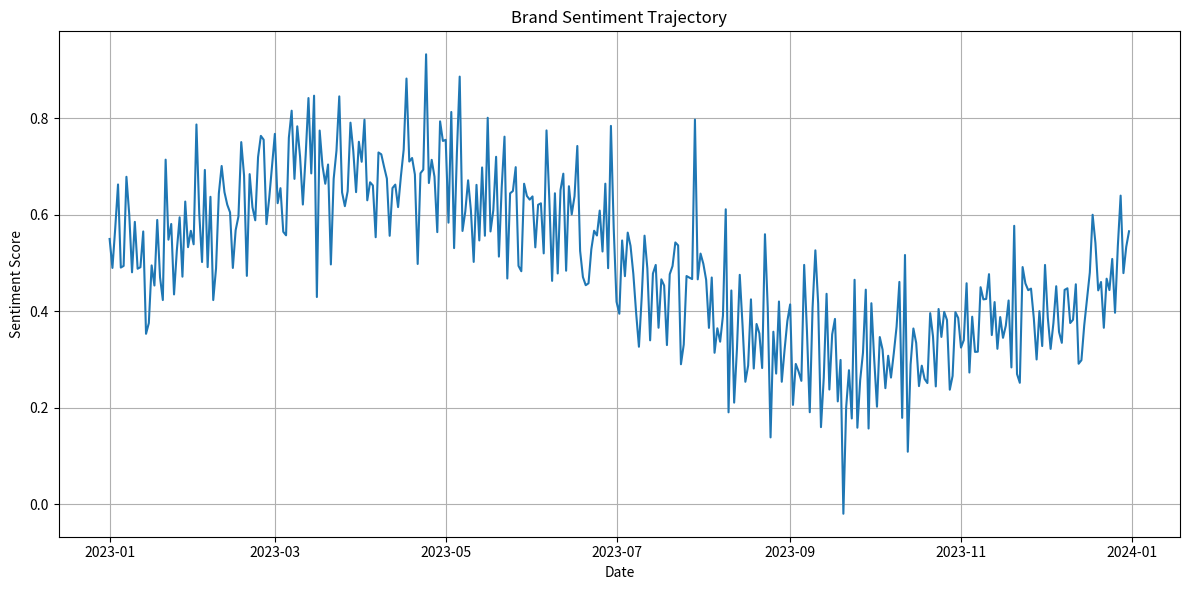
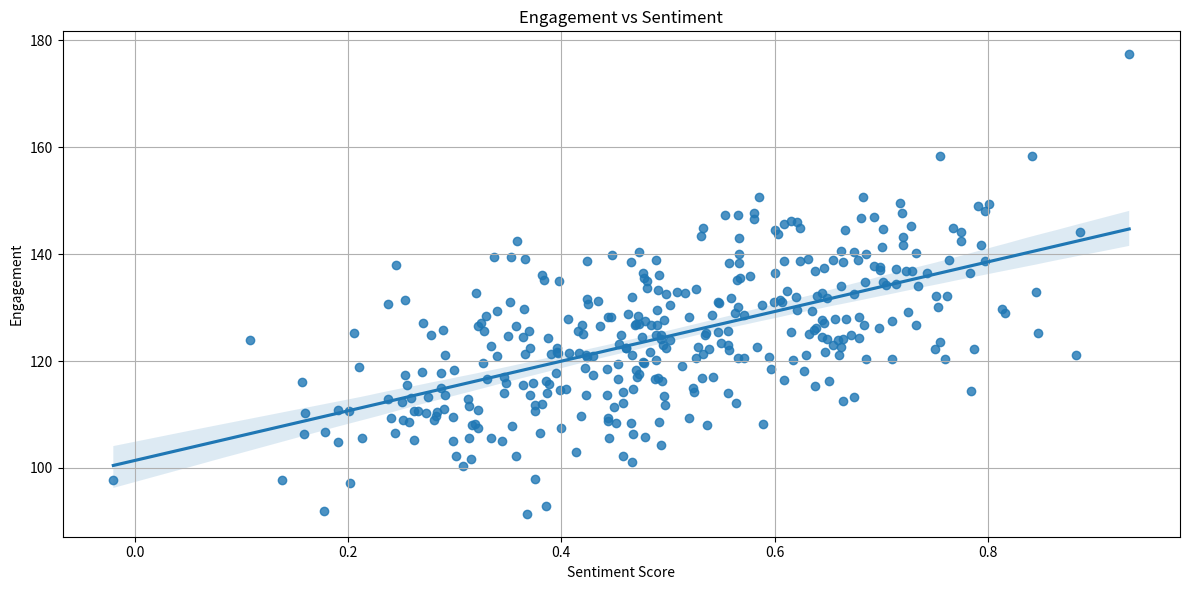
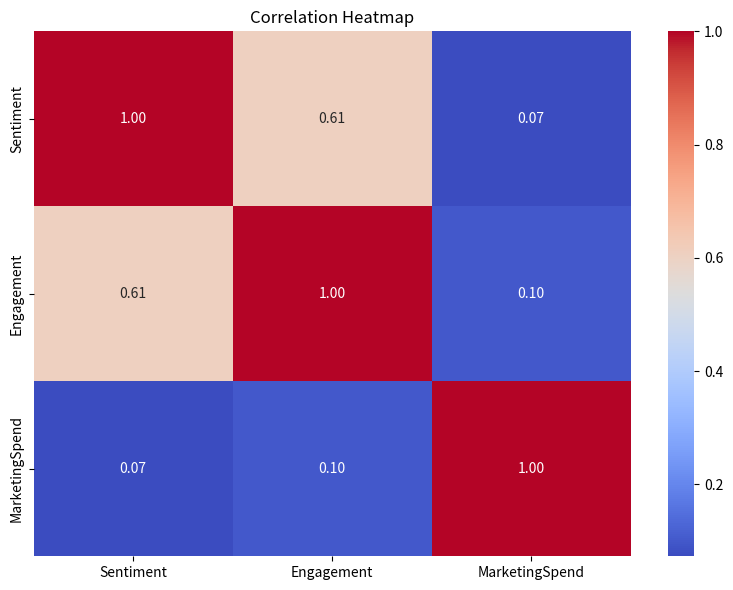

These figures' Python source, in order:
import pandas as pd
import numpy as np
import matplotlib.pyplot as plt
import seaborn as sns
from scipy.stats import linregress
# --- 1. Synthetic Data Generation ---
np.random.seed(42) # for reproducibility
dates = pd.to_datetime(pd.date_range(start='2023-01-01', periods=365))
sentiment = 0.5 + 0.2 * np.sin(2 * np.pi * np.arange(365) / 365) + np.random.normal(0, 0.1, 365) # Seasonal trend + noise
engagement = 100 + 50 * sentiment + 10 * np.random.normal(0, 1, 365) # Engagement depends on sentiment
marketing_spend = 50 + 20 * np.random.normal(0,1,365) #random marketing spend
df = pd.DataFrame({'Date': dates, 'Sentiment': sentiment, 'Engagement': engagement, 'MarketingSpend':marketing_spend})
# --- 2. Data Cleaning and Feature Engineering ---
#No cleaning needed for synthetic data.  Adding a week of the year feature.
df['WeekOfYear'] = df['Date'].dt.isocalendar().week
# --- 3. Analysis ---
#Correlation Analysis
correlation_matrix = df[['Sentiment', 'Engagement', 'MarketingSpend']].corr()
print("Correlation Matrix:\n", correlation_matrix)
#Regression Analysis (Engagement vs Sentiment)
slope, intercept, r_value, p_value, std_err = linregress(df['Sentiment'], df['Engagement'])
print(f"\nLinear Regression (Engagement vs Sentiment):")
print(f"Slope: {slope:.2f}")
print(f"Intercept: {intercept:.2f}")
print(f"R-squared: {r_value**2:.2f}")
print(f"P-value: {p_value:.3f}")
# --- 4. Visualization ---
#Sentiment Trajectory
plt.figure(figsize=(12, 6))
sns.lineplot(x='Date', y='Sentiment', data=df)
plt.title('Brand Sentiment Trajectory')
plt.xlabel('Date')
plt.ylabel('Sentiment Score')
plt.grid(True)
plt.tight_layout()
plt.savefig('sentiment_trajectory.png')
print("Plot saved to sentiment_trajectory.png")
#Engagement vs Sentiment Scatter Plot with Regression Line
plt.figure(figsize=(12,6))
sns.regplot(x='Sentiment', y='Engagement', data=df)
plt.title('Engagement vs Sentiment')
plt.xlabel('Sentiment Score')
plt.ylabel('Engagement')
plt.grid(True)
plt.tight_layout()
plt.savefig('engagement_vs_sentiment.png')
print("Plot saved to engagement_vs_sentiment.png")
#Correlation Heatmap
plt.figure(figsize=(8, 6))
sns.heatmap(correlation_matrix, annot=True, cmap='coolwarm', fmt=".2f")
plt.title('Correlation Heatmap')
plt.tight_layout()
plt.savefig('correlation_heatmap.png')
print("Plot saved to correlation_heatmap.png")